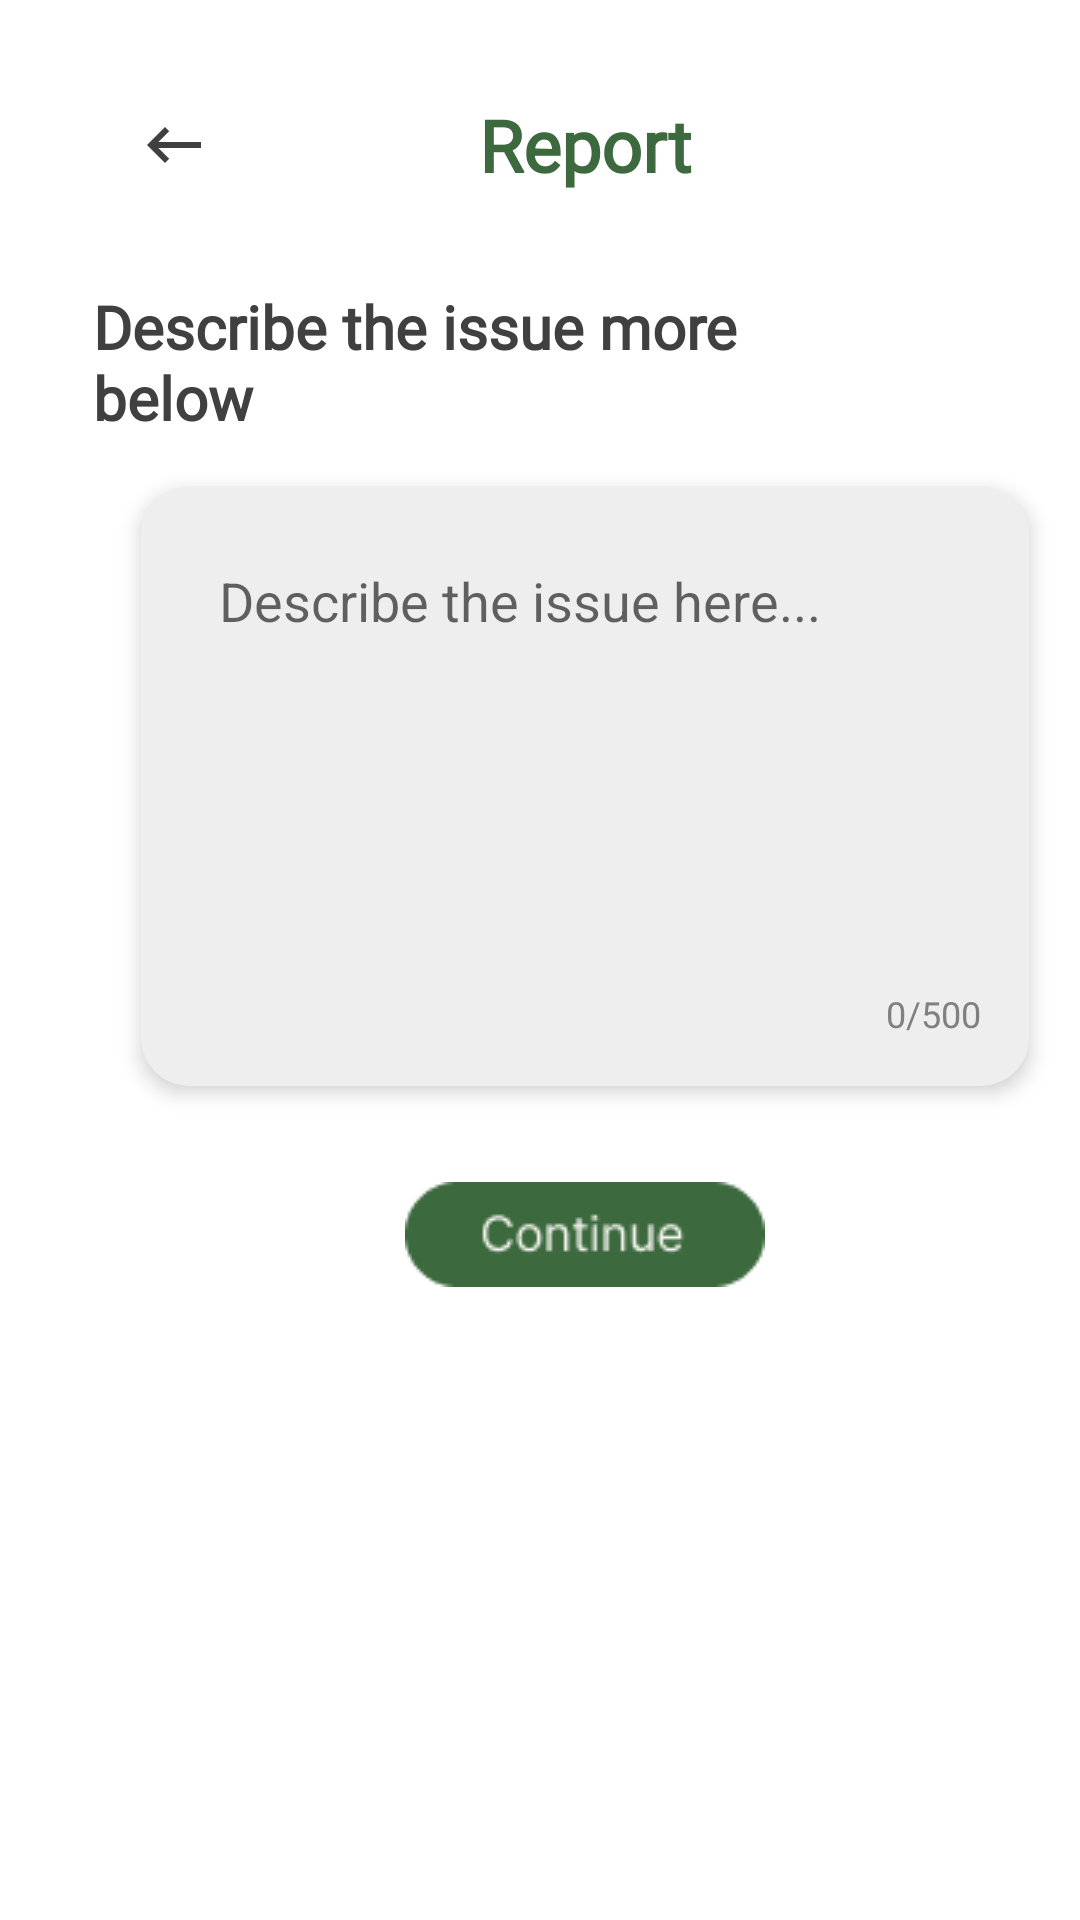

Android layout source for this screen:
<!-- AndroidManifest.xml: application theme Theme.Ayos -->
<!-- res/layout/fragment_report_desc.xml -->
<ScrollView xmlns:android="http://schemas.android.com/apk/res/android"
    xmlns:app="http://schemas.android.com/apk/res-auto"
    android:layout_width="match_parent"
    android:layout_height="match_parent"
    android:fillViewport="true"
    android:layout_marginTop="15dp"
    android:background="#FFFFFF">

    <LinearLayout
        android:layout_width="match_parent"
        android:layout_height="wrap_content"
        android:orientation="vertical"
        android:padding="16dp"
        android:layout_marginRight="15dp"
        android:layout_marginLeft="15dp">

        <androidx.constraintlayout.widget.ConstraintLayout
            android:layout_width="match_parent"
            android:layout_height="wrap_content"
            android:padding="16dp">

            <ImageButton
                android:id="@+id/backButton"
                android:layout_width="22dp"
                android:layout_height="23dp"
                android:src="@drawable/ic_back"
                android:background="@android:color/transparent"
                app:layout_constraintStart_toStartOf="parent"
                app:layout_constraintTop_toTopOf="parent"
                app:layout_constraintBottom_toBottomOf="parent" />

            <TextView
                android:id="@+id/titleText"
                android:layout_width="wrap_content"
                android:layout_height="wrap_content"
                android:text="Report"
                android:textColor="#3C693D"
                android:textSize="24sp"
                android:textStyle="bold"
                android:fontFamily="@font/inter"
                app:layout_constraintTop_toTopOf="parent"
                app:layout_constraintBottom_toBottomOf="parent"
                app:layout_constraintStart_toStartOf="parent"
                app:layout_constraintEnd_toEndOf="parent"/>

        </androidx.constraintlayout.widget.ConstraintLayout>

        <TextView
            android:layout_width="250sp"
            android:layout_height="wrap_content"
            android:textSize="20sp"
            android:fontFamily="@font/inter"
            android:textStyle="bold"
            android:text="Describe the issue more below"
            android:paddingTop="15sp"
            android:textColor="#404040"/>

        <androidx.cardview.widget.CardView
            android:layout_width="match_parent"
            android:layout_height="200dp"
            android:layout_margin="16dp"
            app:cardCornerRadius="16dp"
            app:cardElevation="4dp"
            app:cardBackgroundColor="#EEEEEE">

            <LinearLayout
                android:layout_width="match_parent"
                android:layout_height="match_parent"
                android:orientation="vertical"
                android:gravity="center"
                android:padding="16dp">

                <EditText
                    android:id="@+id/multiLineText"
                    android:layout_width="match_parent"
                    android:layout_height="0dp"
                    android:layout_weight="1"
                    android:gravity="top|start"
                    android:hint="Describe the issue here..."
                    android:inputType="textMultiLine"
                    android:maxLines="5"
                    android:maxLength="500"
                    android:background="@android:color/transparent"
                    android:padding="10dp" />

                <TextView
                    android:id="@+id/charCounter"
                    android:layout_width="wrap_content"
                    android:layout_height="wrap_content"
                    android:text="0/500"
                    android:textSize="12sp"
                    android:textColor="#808080"
                    android:layout_gravity="end"
                    android:paddingTop="8dp"
                    android:fontFamily="@font/inter" />

            </LinearLayout>

        </androidx.cardview.widget.CardView>

        <TextView
            android:id="@+id/errorText"
            android:layout_width="wrap_content"
            android:layout_height="wrap_content"
            android:text=""
            android:textColor="#FF0000"
            android:textSize="14sp"
            android:layout_gravity="center"
            android:visibility="gone" />

        <ImageButton
            android:id="@+id/btnCont"
            android:layout_width="120dp"
            android:layout_height="35dp"
            android:src="@drawable/continue_button"
            android:background="@android:color/transparent"
            android:contentDescription="Continue"
            android:layout_gravity="center"
            android:layout_marginTop="16dp" />

    </LinearLayout>
</ScrollView>
<!-- resources referenced by this layout -->
<resources>
  <!-- drawable continue_button: png bitmap (drawable, 1660 bytes) -->
  <!-- drawable ic_back (drawable) -->
  <vector xmlns:android="http://schemas.android.com/apk/res/android" android:autoMirrored="true" android:height="24dp" android:tint="#404040" android:viewportHeight="960" android:viewportWidth="960" android:width="24dp">
        
      <path android:fillColor="@android:color/white" android:pathData="M360,720L120,480L360,240L416,296L272,440L840,440L840,520L272,520L416,664L360,720Z"/>
      
  </vector>
  <style name="Theme.Ayos" parent="Theme.MaterialComponents.DayNight.NoActionBar">
          <item name="android:windowBackground">#FFFFFF</item>
          <item name="chipStyle">@style/CustomChip</item>
      </style>
  <style name="CustomChip" parent="Widget.MaterialComponents.Chip.Choice">
          <item name="android:textColor">#404040</item>
          <item name="chipCornerRadius">50dp</item>
          <item name="chipStrokeColor">@color/chip_stroke</item>
          <item name="chipStrokeWidth">2dp</item>
          <item name="chipBackgroundColor">@color/chip_bg</item>
      </style>
</resources>
